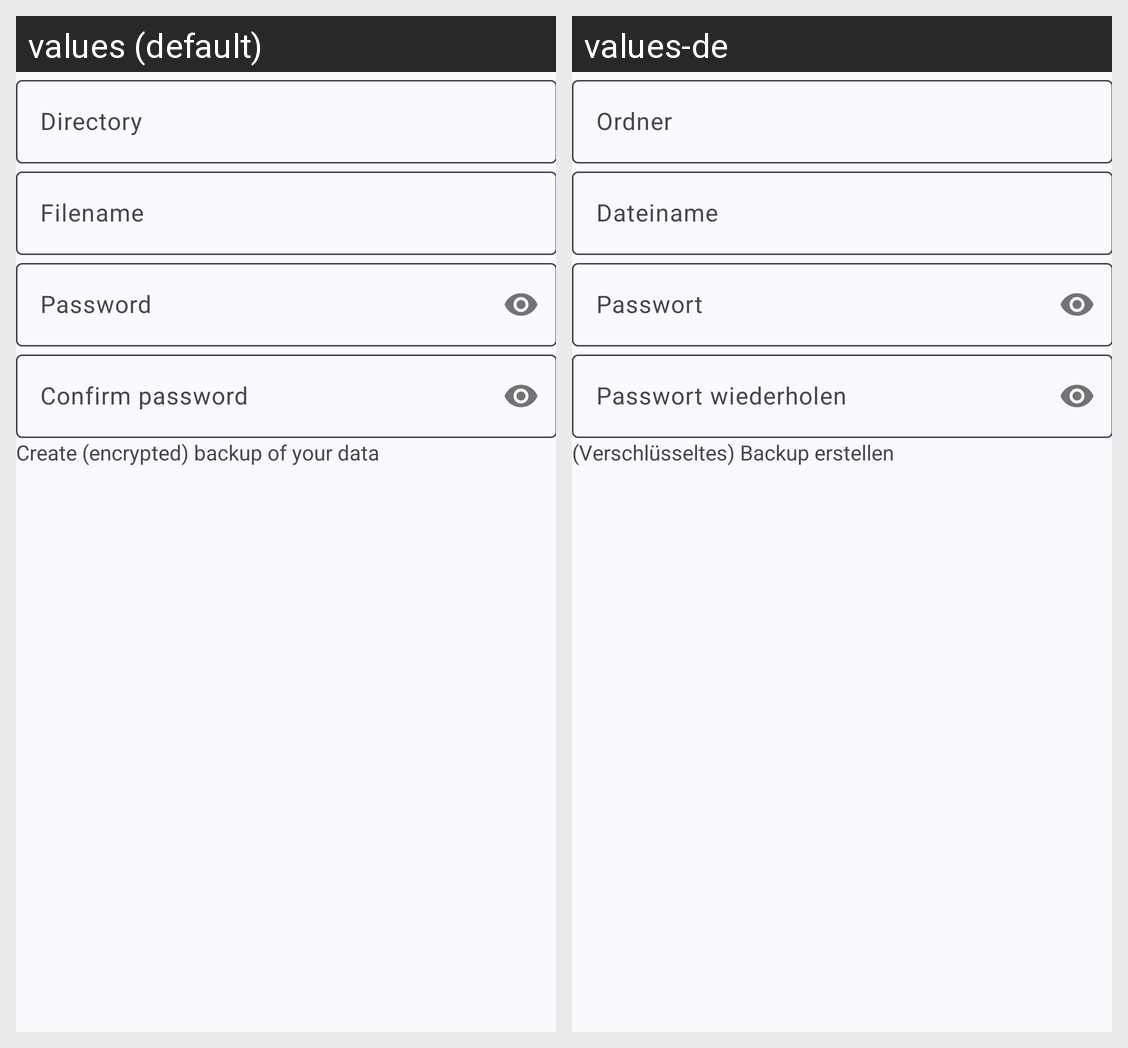

Strings drawn on this Android screen and how each of the app's shown locales translates them:
Android screen res/layout/dialog_create_backup.xml rendered under 2 locales, left to right: values (default), values-de. Device: Nexus 5 (rendered at 1080×1920; each locale shown at half size, 540×960, under a caption strip naming it); theme Theme.PasswordVault.
Strings drawn on this screen, with the default value and each locale's value (text and hints the layout hard-codes, and strings that could not be matched under every locale, appear in the picture but are not listed):

hint_directory
  values: Directory
  values-de: Ordner

hint_filename
  values: Filename
  values-de: Dateiname

hint_password
  values: Password
  values-de: Passwort

hint_confirm_password
  values: Confirm password
  values-de: Passwort wiederholen

settings_data_backup_create_info
  values: Create (encrypted) backup of your data
  values-de: (Verschlüsseltes) Backup erstellen
